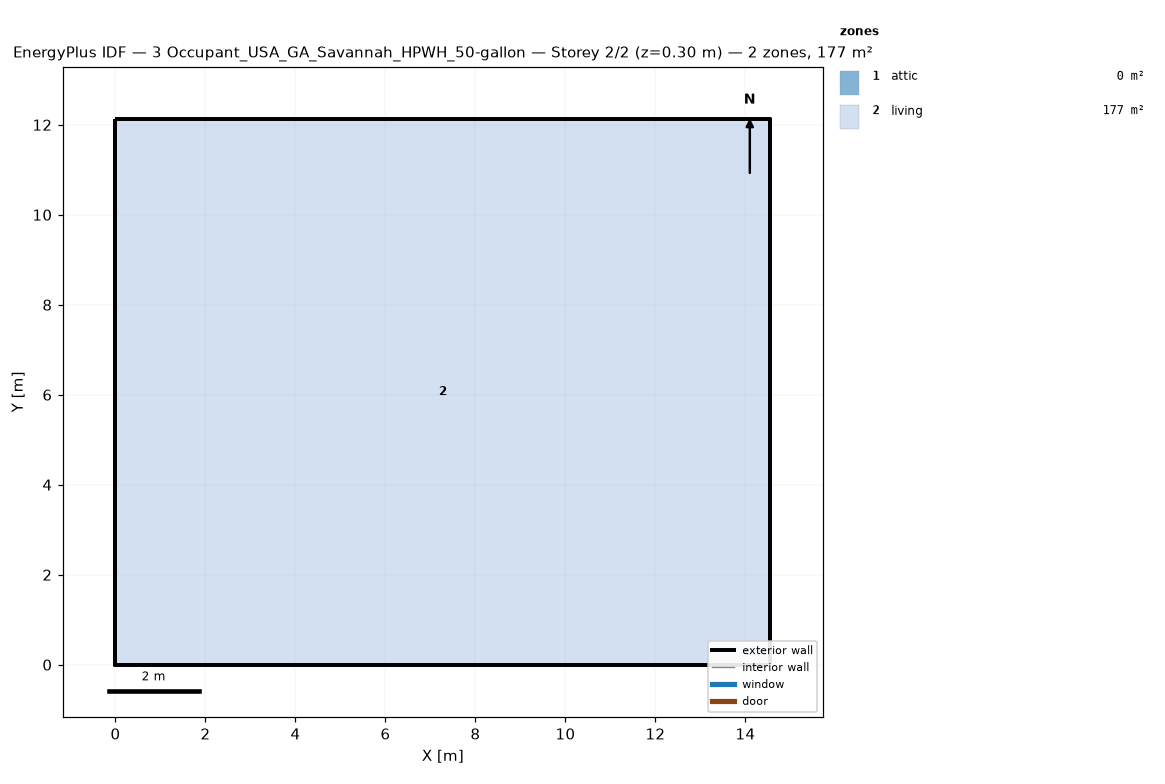
=== STOREY PLAN SPEC (per zone: floor XY polygon, exterior-wall plan segments, windows/doors) ===
zone 1: attic  (0.0 m²)
  exterior wall: (14.55, 0.00) – (14.55, 12.13) – (14.55, 6.06)  [18.2 m]
  exterior wall: (0.00, 12.13) – (0.00, 0.00) – (0.00, 6.06)  [18.2 m]
zone 2: living  (176.5 m²)
  floor: (0.00, 0.00) (0.00, 12.13) (14.55, 12.13) (14.55, 0.00)
  exterior wall: (0.00, 0.00) – (14.55, 0.00)  [14.6 m]
  exterior wall: (14.55, 0.00) – (14.55, 12.13)  [12.1 m]
  exterior wall: (14.55, 12.13) – (0.00, 12.13)  [14.6 m]
  exterior wall: (0.00, 12.13) – (0.00, 0.00)  [12.1 m]

=== DERIVED (storey summary) ===
Building: 3 Occupant_USA_GA_Savannah_HPWH_50-gallon
Storey: 2 of 2  (floor level z = 0.30 m)
Storey gross floor area: 176.5 m²
Zones on this storey: 2
  - attic: floor 0.0 m²; exterior wall 36.4 m (24.5 m²); WWR 0.0%
  - living: floor 176.5 m²; exterior wall 53.4 m (146.4 m²); WWR 0.0%
Zone adjacency: (none detected)